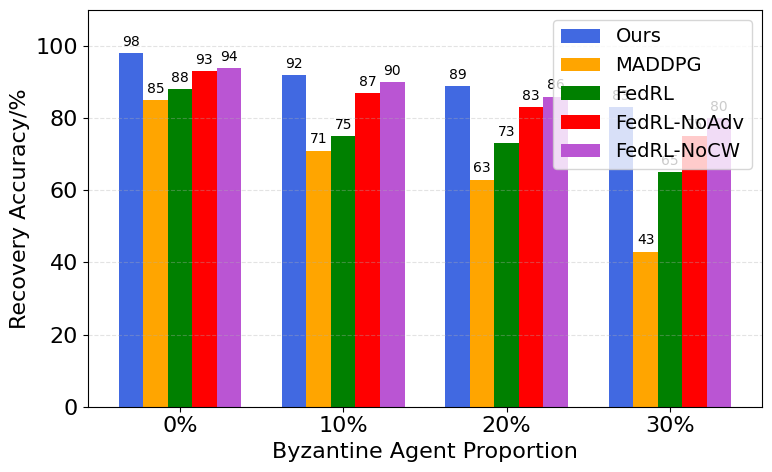

Write the Python code that produced this figure.
import matplotlib.pyplot as plt
import numpy as np

# 数据（IEEE 39-bus恢复精度百分比）
labels = ['0%', '10%', '20%', '30%']  # 拜占庭代理比例
ours = [98, 92, 89, 83]
crl = [85, 71, 63, 43]
fedrl = [88, 75, 73, 65]
noadv = [93, 87, 83, 75]
nocw = [94, 90, 86, 80]

# 颜色方案（与扩展性实验统一）
colors = {
    'Ours': 'royalblue',    # 蓝
    'MADDPG': 'orange',     # 橙
    'FedRL': 'green',   # 绿
    'FedRL-NoAdv': 'red',   # 红
    'FedRL-NoCW': 'mediumorchid'     # 紫
}

x = np.arange(len(labels))
bar_width = 0.15

fig, ax = plt.subplots(figsize=(8, 5))

# 绘制柱状图
rects1 = ax.bar(x - 2*bar_width, ours, bar_width, label='Ours', color=colors['Ours'])
rects2 = ax.bar(x - bar_width, crl, bar_width, label='MADDPG', color=colors['MADDPG'])
rects3 = ax.bar(x, fedrl, bar_width, label='FedRL', color=colors['FedRL'])
rects4 = ax.bar(x + bar_width, noadv, bar_width, label='FedRL-NoAdv', color=colors['FedRL-NoAdv'])
rects5 = ax.bar(x + 2*bar_width, nocw, bar_width, label='FedRL-NoCW', color=colors['FedRL-NoCW'])

# 数值标签函数
def autolabel(rects):
    for rect in rects:
        height = rect.get_height()
        ax.annotate(f'{height}',
                    xy=(rect.get_x() + rect.get_width() / 2, height),
                    xytext=(0, 3),
                    textcoords="offset points",
                    ha='center', va='bottom')

for rect_set in [rects1, rects2, rects3, rects4, rects5]:
    autolabel(rect_set)


plt.rcParams['font.sans-serif'] = ['Times New Roman']
plt.rcParams['font.size'] = 16
font = {'size': 16,
        'family' : 'Times New Roman',}
# 坐标轴与标题
ax.set_xlabel('Byzantine Agent Proportion',fontdict=font)
ax.set_ylabel('Recovery Accuracy/%',fontdict=font)
ax.set_xticks(x)
ax.set_xticklabels(labels)
plt.xticks(fontsize=16,fontproperties = 'Times New Roman')
plt.yticks(fontsize=16,fontproperties = 'Times New Roman')
ax.grid(True, axis='y', linestyle='--', alpha=0.35)
ax.set_ylim(0, 110)  # 留出顶部空间
ax.legend()
ax.legend(loc="upper right",fontsize=14)
plt.tight_layout()
plt.show()
